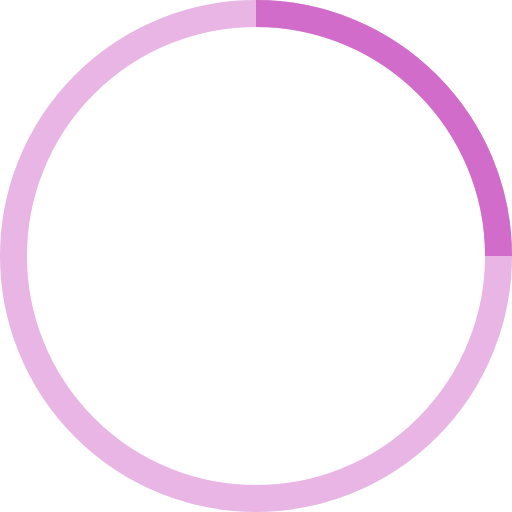
t = 0.00 s
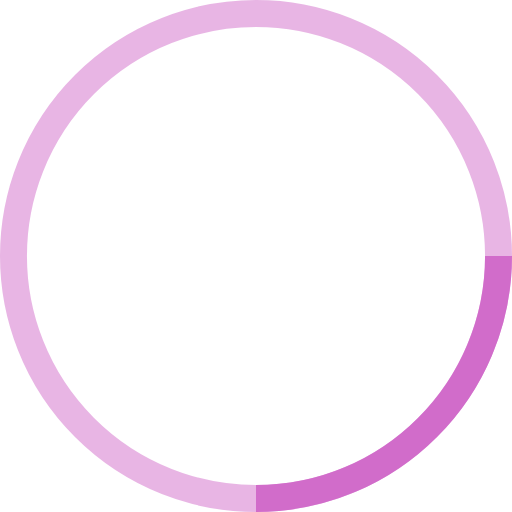
t = 1.25 s
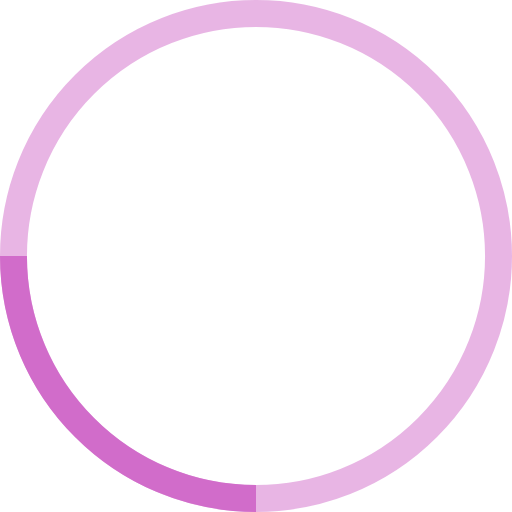
t = 2.50 s
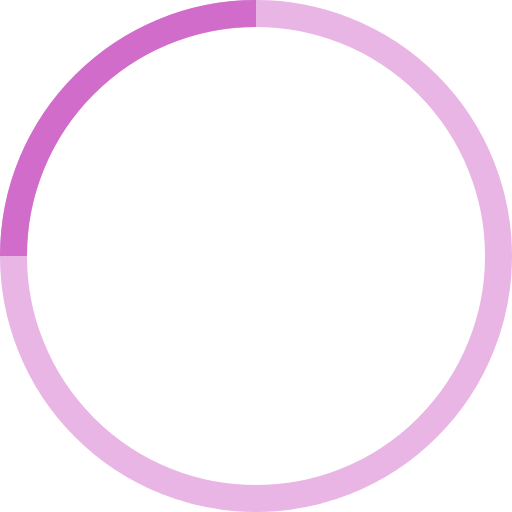
t = 3.75 s

The animated SVG that drew these frames (rendered in a browser with its animation timeline set to each time). Animation: 1 SMIL element (animateTransform=1); one cycle of 5.00 s, repeats indefinitely.

<svg width="38" height="38" viewBox="0 0 38 38" xmlns="http://www.w3.org/2000/svg" stroke="#d16cca">
    <g fill="none" fill-rule="evenodd">
        <g transform="translate(1 1)" stroke-width="2">
            <circle stroke-opacity=".5" cx="18" cy="18" r="18"/>
            <path d="M36 18c0-9.94-8.06-18-18-18">
                <animateTransform
                    attributeName="transform"
                    type="rotate"
                    from="0 18 18"
                    to="360 18 18"
                    dur="5s"
                    repeatCount="indefinite"/>
            </path>
        </g>
    </g>
</svg>